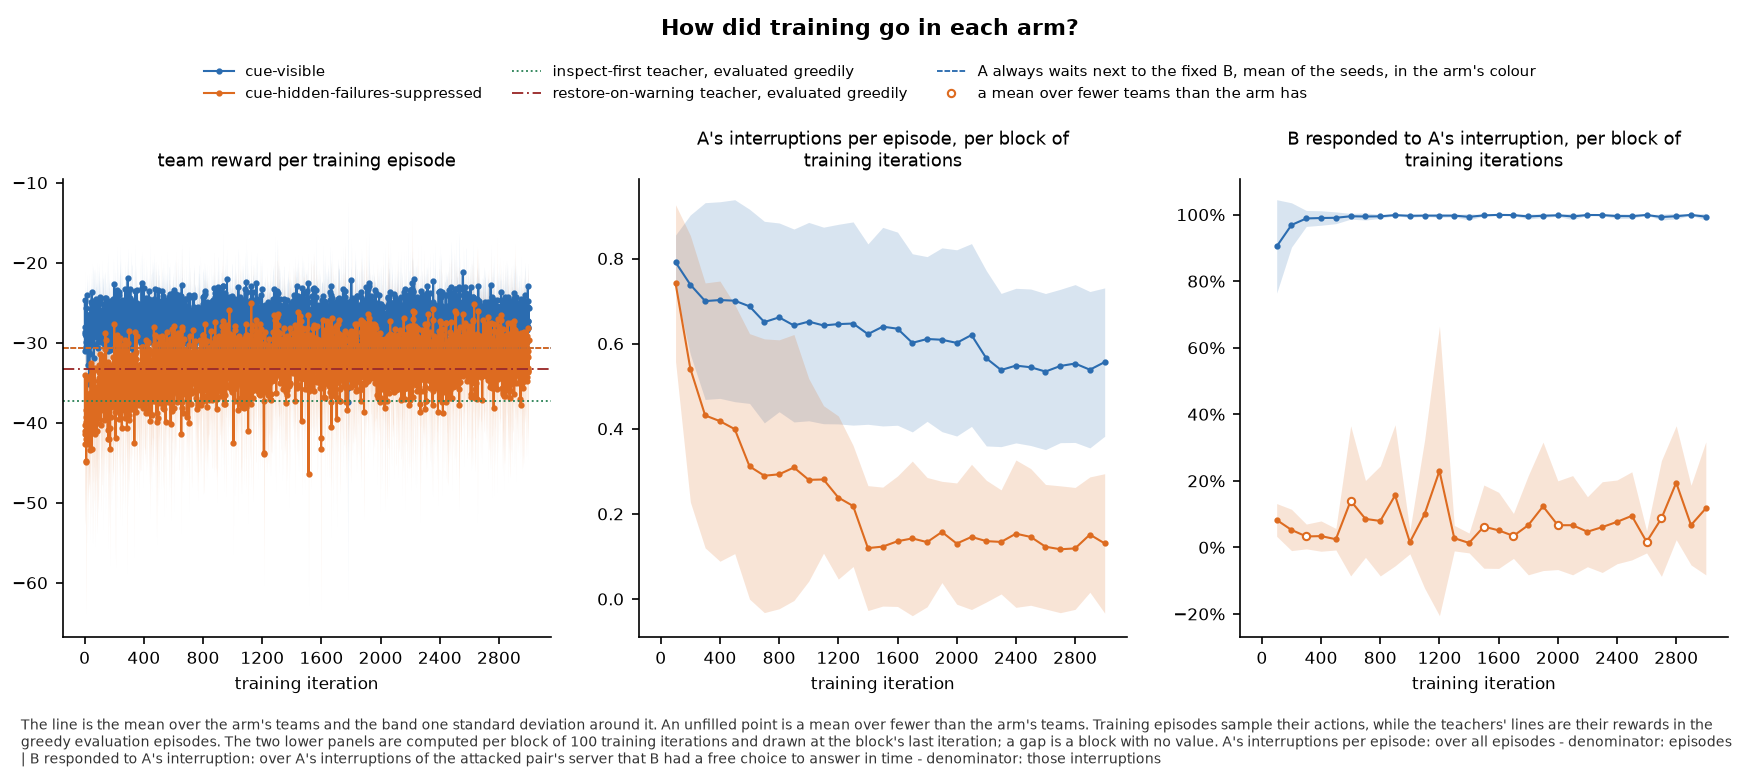

The table this chart was drawn from, first rows:
panel, series, seed, x, value, sd, numerator, count, mark
team reward per training episode, cue-visible, , 1, -24.71, 4.264, , 5, mean
team reward per training episode, cue-visible, , 2, -30.98, 2.67, , 5, mean
team reward per training episode, cue-visible, , 3, -28.87, 2.42, , 5, mean
team reward per training episode, cue-visible, , 4, -28.64, 5.724, , 5, mean
team reward per training episode, cue-visible, , 5, -28.08, 3.728, , 5, mean
team reward per training episode, cue-visible, , 6, -30.66, 6.351, , 5, mean
team reward per training episode, cue-visible, , 7, -28.72, 3.736, , 5, mean
team reward per training episode, cue-visible, , 8, -29.21, 2.902, , 5, mean
team reward per training episode, cue-visible, , 9, -25.64, 2.739, , 5, mean
team reward per training episode, cue-visible, , 10, -28.99, 2.379, , 5, mean
team reward per training episode, cue-visible, , 11, -29.97, 5.01, , 5, mean
team reward per training episode, cue-visible, , 12, -30.56, 6.325, , 5, mean
team reward per training episode, cue-visible, , 13, -28.66, 5.035, , 5, mean
team reward per training episode, cue-visible, , 14, -23.99, 1.657, , 5, mean
team reward per training episode, cue-visible, , 15, -29.59, 3.261, , 5, mean
team reward per training episode, cue-visible, , 16, -28.84, 5.653, , 5, mean
team reward per training episode, cue-visible, , 17, -26.96, 5.581, , 5, mean
team reward per training episode, cue-visible, , 18, -27.34, 3.097, , 5, mean
team reward per training episode, cue-visible, , 19, -30.22, 5.407, , 5, mean
team reward per training episode, cue-visible, , 20, -29.19, 3.309, , 5, mean
team reward per training episode, cue-visible, , 21, -32.74, 6.67, , 5, mean
team reward per training episode, cue-visible, , 22, -27.77, 5.876, , 5, mean
team reward per training episode, cue-visible, , 23, -29.27, 4.421, , 5, mean
team reward per training episode, cue-visible, , 24, -28.46, 3.051, , 5, mean
team reward per training episode, cue-visible, , 25, -27.73, 4.09, , 5, mean
team reward per training episode, cue-visible, , 26, -26.99, 2.254, , 5, mean
team reward per training episode, cue-visible, , 27, -29.57, 6.3, , 5, mean
team reward per training episode, cue-visible, , 28, -30.56, 5.15, , 5, mean
team reward per training episode, cue-visible, , 29, -27.17, 5.946, , 5, mean
team reward per training episode, cue-visible, , 30, -28.46, 3.832, , 5, mean
team reward per training episode, cue-visible, , 31, -31.14, 5.086, , 5, mean
team reward per training episode, cue-visible, , 32, -35.16, 5.002, , 5, mean
team reward per training episode, cue-visible, , 33, -28.56, 4.79, , 5, mean
team reward per training episode, cue-visible, , 34, -26.39, 1.993, , 5, mean
team reward per training episode, cue-visible, , 35, -28.96, 3.128, , 5, mean
team reward per training episode, cue-visible, , 36, -27.88, 4.466, , 5, mean
team reward per training episode, cue-visible, , 37, -31.44, 1.282, , 5, mean
team reward per training episode, cue-visible, , 38, -27.69, 5.1, , 5, mean
team reward per training episode, cue-visible, , 39, -29.88, 3.578, , 5, mean
team reward per training episode, cue-visible, , 40, -28.88, 4.882, , 5, mean
team reward per training episode, cue-visible, , 41, -24.91, 3.758, , 5, mean
team reward per training episode, cue-visible, , 42, -28.97, 4.206, , 5, mean
team reward per training episode, cue-visible, , 43, -27.33, 4.802, , 5, mean
team reward per training episode, cue-visible, , 44, -28.69, 2.675, , 5, mean
team reward per training episode, cue-visible, , 45, -25.81, 2.519, , 5, mean
team reward per training episode, cue-visible, , 46, -30.04, 5.007, , 5, mean
team reward per training episode, cue-visible, , 47, -30.05, 5.775, , 5, mean
team reward per training episode, cue-visible, , 48, -23.65, 3.67, , 5, mean
team reward per training episode, cue-visible, , 49, -30.17, 3.121, , 5, mean
team reward per training episode, cue-visible, , 50, -26.91, 4.04, , 5, mean
team reward per training episode, cue-visible, , 51, -29.98, 3.265, , 5, mean
team reward per training episode, cue-visible, , 52, -29.65, 3.564, , 5, mean
team reward per training episode, cue-visible, , 53, -26.47, 4.936, , 5, mean
team reward per training episode, cue-visible, , 54, -29.33, 3.55, , 5, mean
team reward per training episode, cue-visible, , 55, -26.88, 2.323, , 5, mean
team reward per training episode, cue-visible, , 56, -26.88, 5.882, , 5, mean
team reward per training episode, cue-visible, , 57, -25.86, 5.523, , 5, mean
team reward per training episode, cue-visible, , 58, -24.83, 2.263, , 5, mean
team reward per training episode, cue-visible, , 59, -26.98, 2.304, , 5, mean
team reward per training episode, cue-visible, , 60, -28.92, 2.305, , 5, mean
... 6,064 more rows
